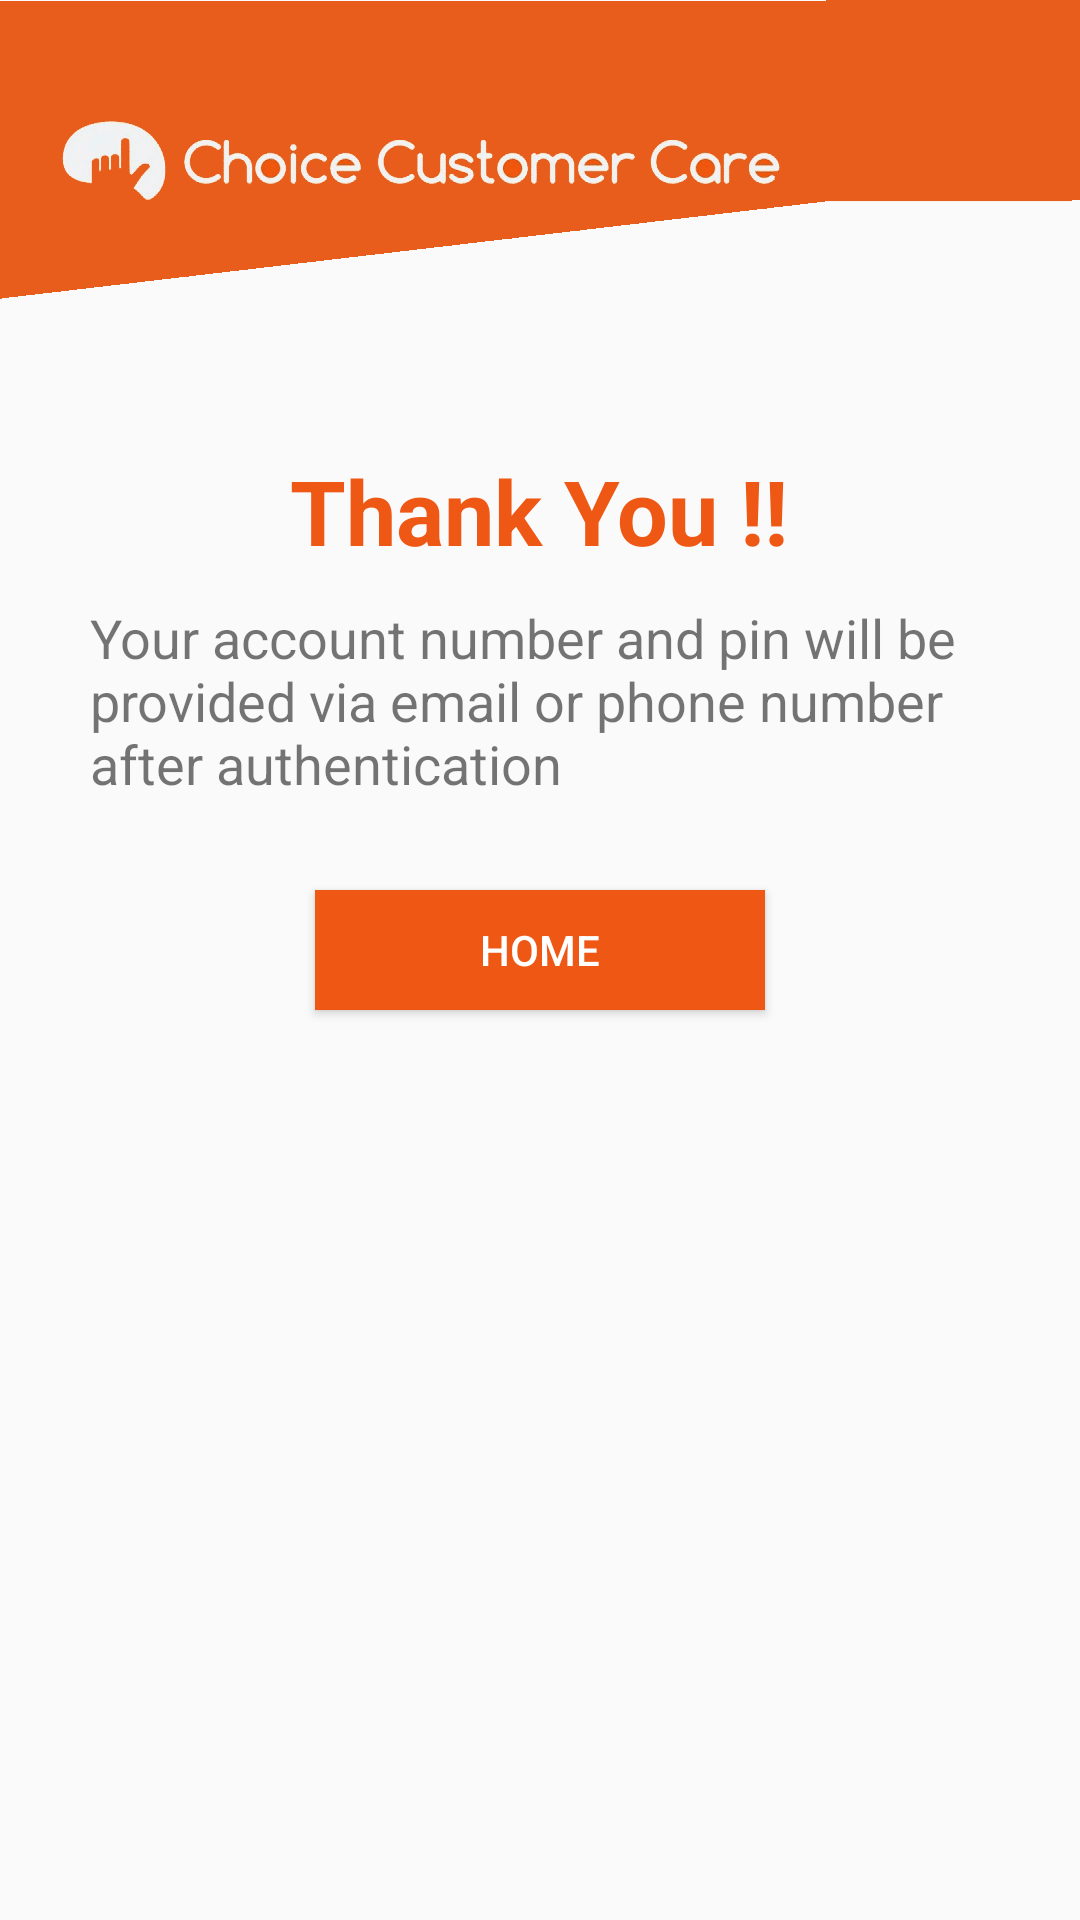

Produce the Android XML layout that renders to this screen, including the resource entries it uses.
<!-- AndroidManifest.xml: application theme AppTheme -->
<!-- res/layout/activity_thank_you.xml -->
<?xml version="1.0" encoding="utf-8"?>
<LinearLayout xmlns:android="http://schemas.android.com/apk/res/android"
              android:layout_width="match_parent"
              android:layout_height="match_parent"
              android:orientation="vertical">

    <LinearLayout
        android:layout_width="match_parent"
        android:layout_height="100dp"
        android:background="@drawable/ic_top_bar"
        android:orientation="vertical"></LinearLayout>

    <LinearLayout
        android:layout_width="match_parent"
        android:layout_height="match_parent"
        android:layout_marginBottom="20dp"
        android:layout_marginLeft="20dp"
        android:layout_marginRight="20dp"
        android:layout_marginTop="50dp"
        android:gravity="center_horizontal"
        android:orientation="vertical">

        <TextView
            android:id="@+id/textView"
            android:layout_width="wrap_content"
            android:layout_height="wrap_content"
            android:text="Thank You !!"
            android:textColor="#ef5714"
            android:textSize="30sp"
            android:textStyle="bold"/>

        <TextView
            android:id="@+id/textView3"
            android:layout_width="wrap_content"
            android:layout_height="wrap_content"
            android:layout_margin="10dp"
            android:text="Your account number and pin will be provided via email or phone number after authentication"
            android:textSize="18sp"
            />

        <Button
            android:id="@+id/btn_home"
            android:layout_width="150dp"
            android:layout_height="40dp"
            android:layout_gravity="center_horizontal"
            android:layout_margin="20dp"
            android:background="#ef5714"
            android:text="Home"
            android:textColor="#fff"/>
    </LinearLayout>

</LinearLayout>
<!-- resources referenced by this layout -->
<resources>
  <style name="AppTheme" parent="Base.Theme.DesignDemo">
          
      </style>
  <style name="Base.Theme.DesignDemo" parent="Theme.AppCompat.Light.NoActionBar">
          <item name="colorPrimary">@color/color_primary</item>
          <item name="colorPrimaryDark">@color/color_primary_dark</item>
          <item name="android:windowContentOverlay">@null</item>
          <item name="colorAccent">@color/color_primary</item>
          <item name="android:windowNoTitle">true</item>
          <item name="windowActionBar">false</item>
      </style>
  <color name="color_primary">#e85d1c</color>
  <color name="color_primary_dark">#c0501c</color>
</resources>
